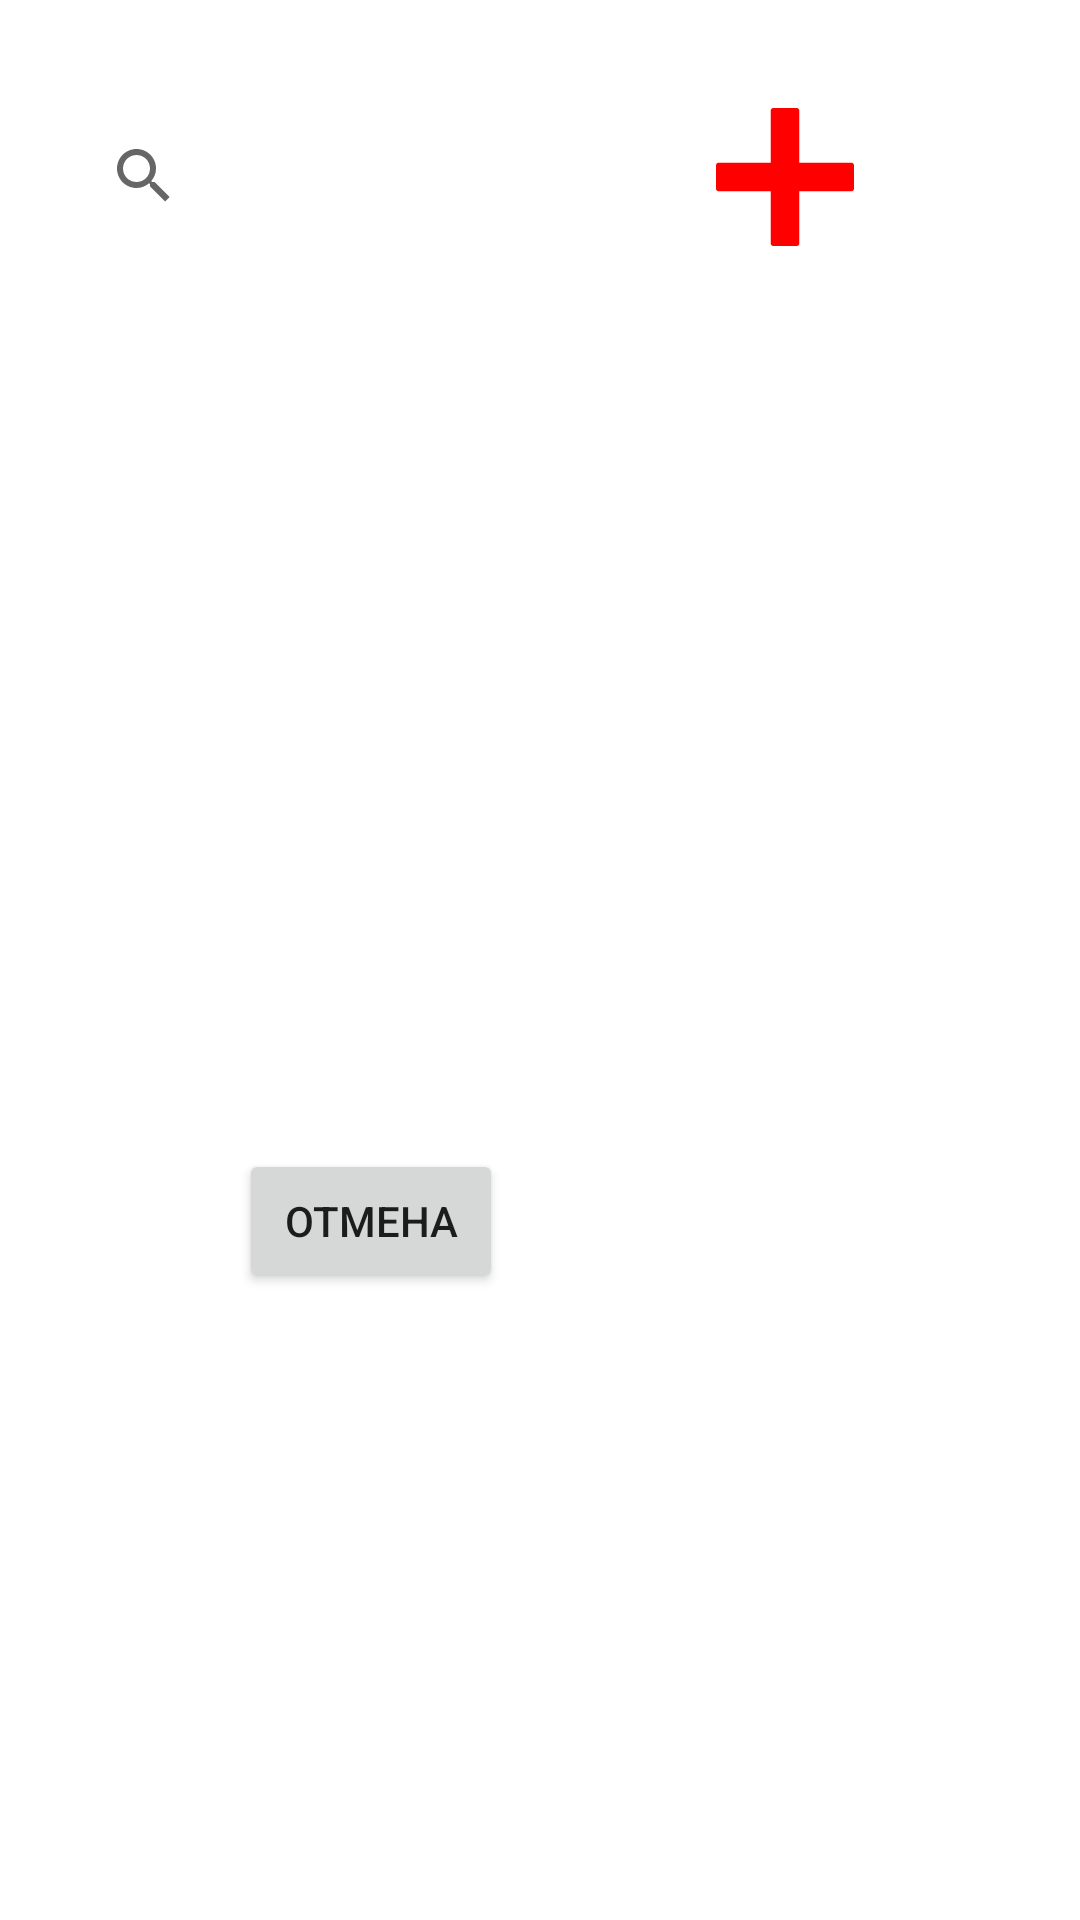

Reconstruct the res/layout file that produces this screen, plus the resources it refers to.
<!-- AndroidManifest.xml: application theme Theme.FindAndLearnApp -->
<!-- res/layout/dialog_adding.xml -->
<?xml version="1.0" encoding="utf-8"?>
<androidx.constraintlayout.widget.ConstraintLayout xmlns:android="http://schemas.android.com/apk/res/android"
    xmlns:app="http://schemas.android.com/apk/res-auto"
    xmlns:tools="http://schemas.android.com/tools"
    android:layout_width="match_parent"
    android:layout_height="wrap_content"
    android:padding="18dp">

    <androidx.appcompat.widget.SearchView
        android:id="@+id/searchViewFindWord"
        android:layout_width="191dp"
        android:layout_height="45dp"
        android:layout_marginStart="6dp"
        android:layout_marginTop="18dp"
        android:imeOptions="actionSearch"
        android:inputType="text"
        android:queryHint="Search for a word"
        app:layout_constraintStart_toStartOf="parent"
        app:layout_constraintTop_toTopOf="parent" />

    <ImageView
        android:id="@+id/imgAddNewList"
        android:layout_width="53dp"
        android:layout_height="46dp"
        android:layout_marginStart="20dp"
        android:layout_marginTop="18dp"
        app:layout_constraintStart_toEndOf="@+id/searchViewFindWord"
        app:layout_constraintTop_toTopOf="parent"
        app:srcCompat="@drawable/ic_plus" />

    <androidx.recyclerview.widget.RecyclerView
        android:id="@+id/rv_words_lists"
        android:layout_width="270dp"
        android:layout_height="270dp"
        android:layout_marginTop="20dp"
        android:clipToPadding="false"
        android:paddingTop="16dp"
        android:paddingBottom="16dp"
        app:layout_constraintEnd_toEndOf="parent"
        app:layout_constraintHorizontal_bias="0.0"
        app:layout_constraintStart_toStartOf="parent"
        app:layout_constraintTop_toBottomOf="@+id/searchViewFindWord" />

    <Button
        android:id="@+id/btnCancel"
        android:layout_width="wrap_content"
        android:layout_height="wrap_content"
        android:layout_marginTop="12dp"
        android:text="Отмена"
        app:layout_constraintEnd_toEndOf="parent"
        app:layout_constraintHorizontal_bias="0.261"
        app:layout_constraintStart_toStartOf="parent"
        app:layout_constraintTop_toBottomOf="@+id/rv_words_lists" />

</androidx.constraintlayout.widget.ConstraintLayout>
<!-- resources referenced by this layout -->
<resources>
  <!-- drawable ic_plus (drawable) -->
  <?xml version="1.0" encoding="utf-8"?>
  <vector xmlns:android="http://schemas.android.com/apk/res/android"
      android:width="512dp"
      android:height="512dp"
      android:viewportWidth="512"
      android:viewportHeight="512">
      <path
          android:pathData="M501.801,213.023l-202.824,0l0,-202.824l-85.954,0l0,202.824l-202.824,0l0,85.954l202.824,0l0,202.824l85.954,0l0,-202.824l202.824,0z"
          android:fillColor="#FF0000"/>
      <path
          android:pathData="M298.978,512h-85.956c-5.632,0 -10.199,-4.566 -10.199,-10.199V309.177H10.199C4.567,309.177 0,304.61 0,298.977v-85.956c0,-5.633 4.567,-10.199 10.199,-10.199h192.623V10.199C202.822,4.566 207.39,0 213.022,0h85.956c5.632,0 10.199,4.566 10.199,10.199v192.623h192.624c5.632,0 10.199,4.566 10.199,10.199v85.956c0,5.633 -4.567,10.199 -10.199,10.199H309.178v192.624C309.178,507.434 304.61,512 298.978,512zM223.221,491.602h65.557V298.977c0,-5.633 4.567,-10.199 10.199,-10.199h192.624v-65.557H298.978c-5.632,0 -10.199,-4.566 -10.199,-10.199V20.398h-65.557v192.623c0,5.633 -4.567,10.199 -10.199,10.199H20.398v65.557h192.623c5.632,0 10.199,4.566 10.199,10.199V491.602z"
          android:fillColor="#FF0000"/>
  
  </vector>
  <style name="Theme.FindAndLearnApp" parent="Theme.MaterialComponents.DayNight.DarkActionBar">
          
          <item name="colorPrimary">@color/purple_500</item>
          <item name="colorPrimaryVariant">@color/purple_700</item>
          <item name="colorOnPrimary">@color/white</item>
          
          <item name="colorSecondary">@color/teal_200</item>
          <item name="colorSecondaryVariant">@color/teal_700</item>
          <item name="colorOnSecondary">@color/black</item>
          
          <item name="android:statusBarColor" tools:targetApi="l">?attr/colorPrimaryVariant</item>
          
      </style>
  <color name="purple_500">#FF6200EE</color>
  <color name="purple_700">#FF3700B3</color>
  <color name="white">#FFFFFFFF</color>
  <color name="teal_200">#FF03DAC5</color>
  <color name="teal_700">#FF018786</color>
  <color name="black">#FF000000</color>
</resources>
